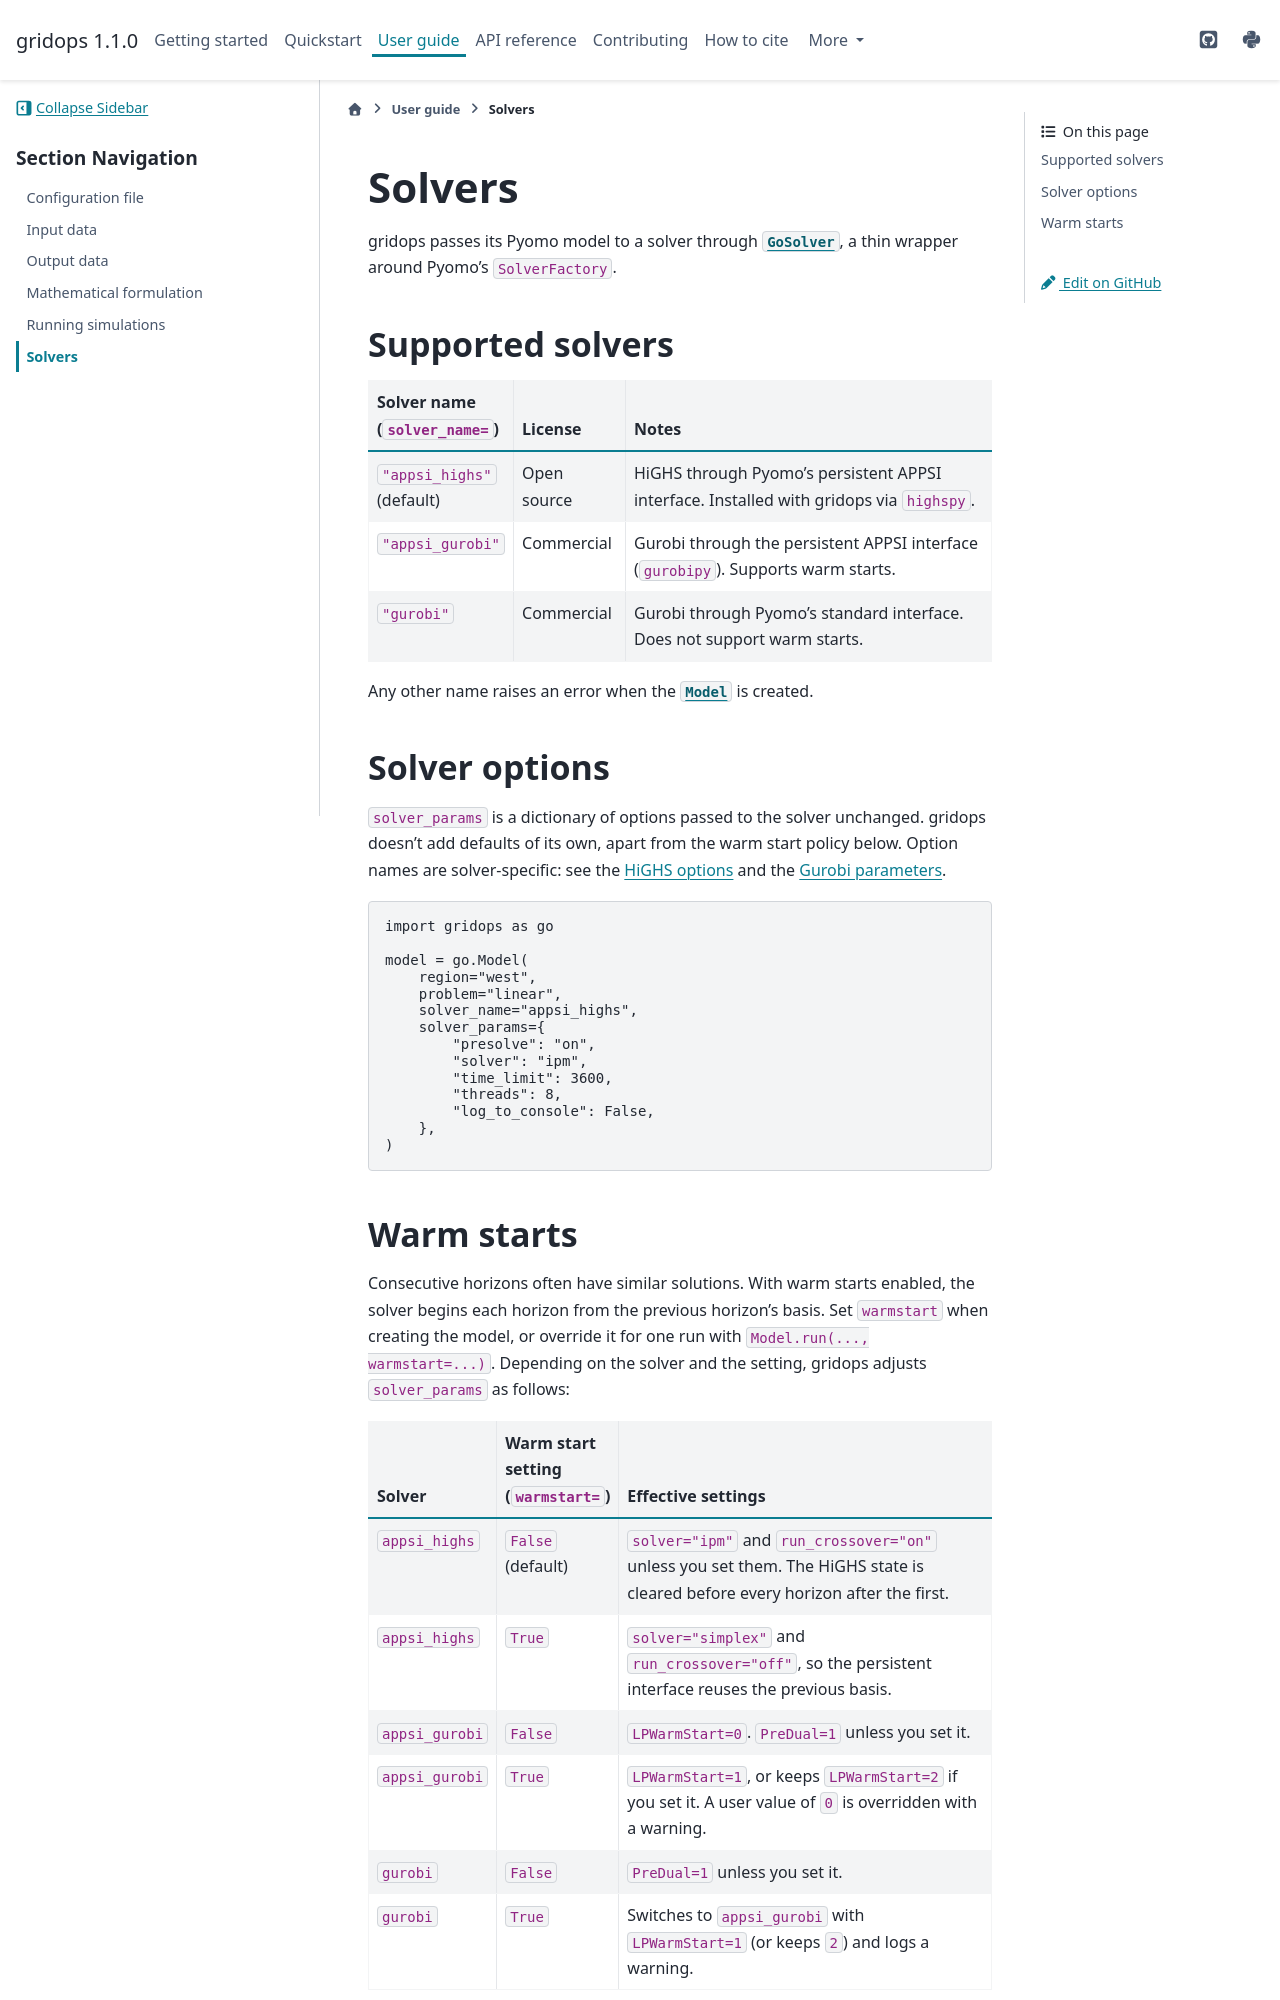

repository: IMMM-SFA/gridops · page: user_guide/solvers.html · generator: sphinx

Solvers
=======

gridops passes its Pyomo model to a solver through :class:`~gridops.solvers.GoSolver`,
a thin wrapper around Pyomo's ``SolverFactory``.

Supported solvers
-----------------

.. list-table::
   :header-rows: 1
   :widths: 22 18 60

   * - Solver name (``solver_name=``)
     - License
     - Notes
   * - ``"appsi_highs"`` (default)
     - Open source
     - HiGHS through Pyomo's persistent APPSI interface. Installed with gridops via
       ``highspy``.
   * - ``"appsi_gurobi"``
     - Commercial
     - Gurobi through the persistent APPSI interface (``gurobipy``). Supports warm
       starts.
   * - ``"gurobi"``
     - Commercial
     - Gurobi through Pyomo's standard interface. Does not support warm starts.

Any other name raises an error when the :class:`~gridops.model.Model` is created.

Solver options
--------------

``solver_params`` is a dictionary of options passed to the solver unchanged. gridops
doesn't add defaults of its own, apart from the warm start policy below. Option names
are solver-specific: see the
`HiGHS options <https://ergo-code.github.io/HiGHS/stable/options/definitions/>`_ and the
`Gurobi parameters <https://docs.gurobi.com/projects/optimizer/en/current/reference/parameters.html>`_.

.. code-block:: python

   import gridops as go

   model = go.Model(
       region="west",
       problem="linear",
       solver_name="appsi_highs",
       solver_params={
           "presolve": "on",
           "solver": "ipm",
           "time_limit": 3600,
           "threads": 8,
           "log_to_console": False,
       },
   )
